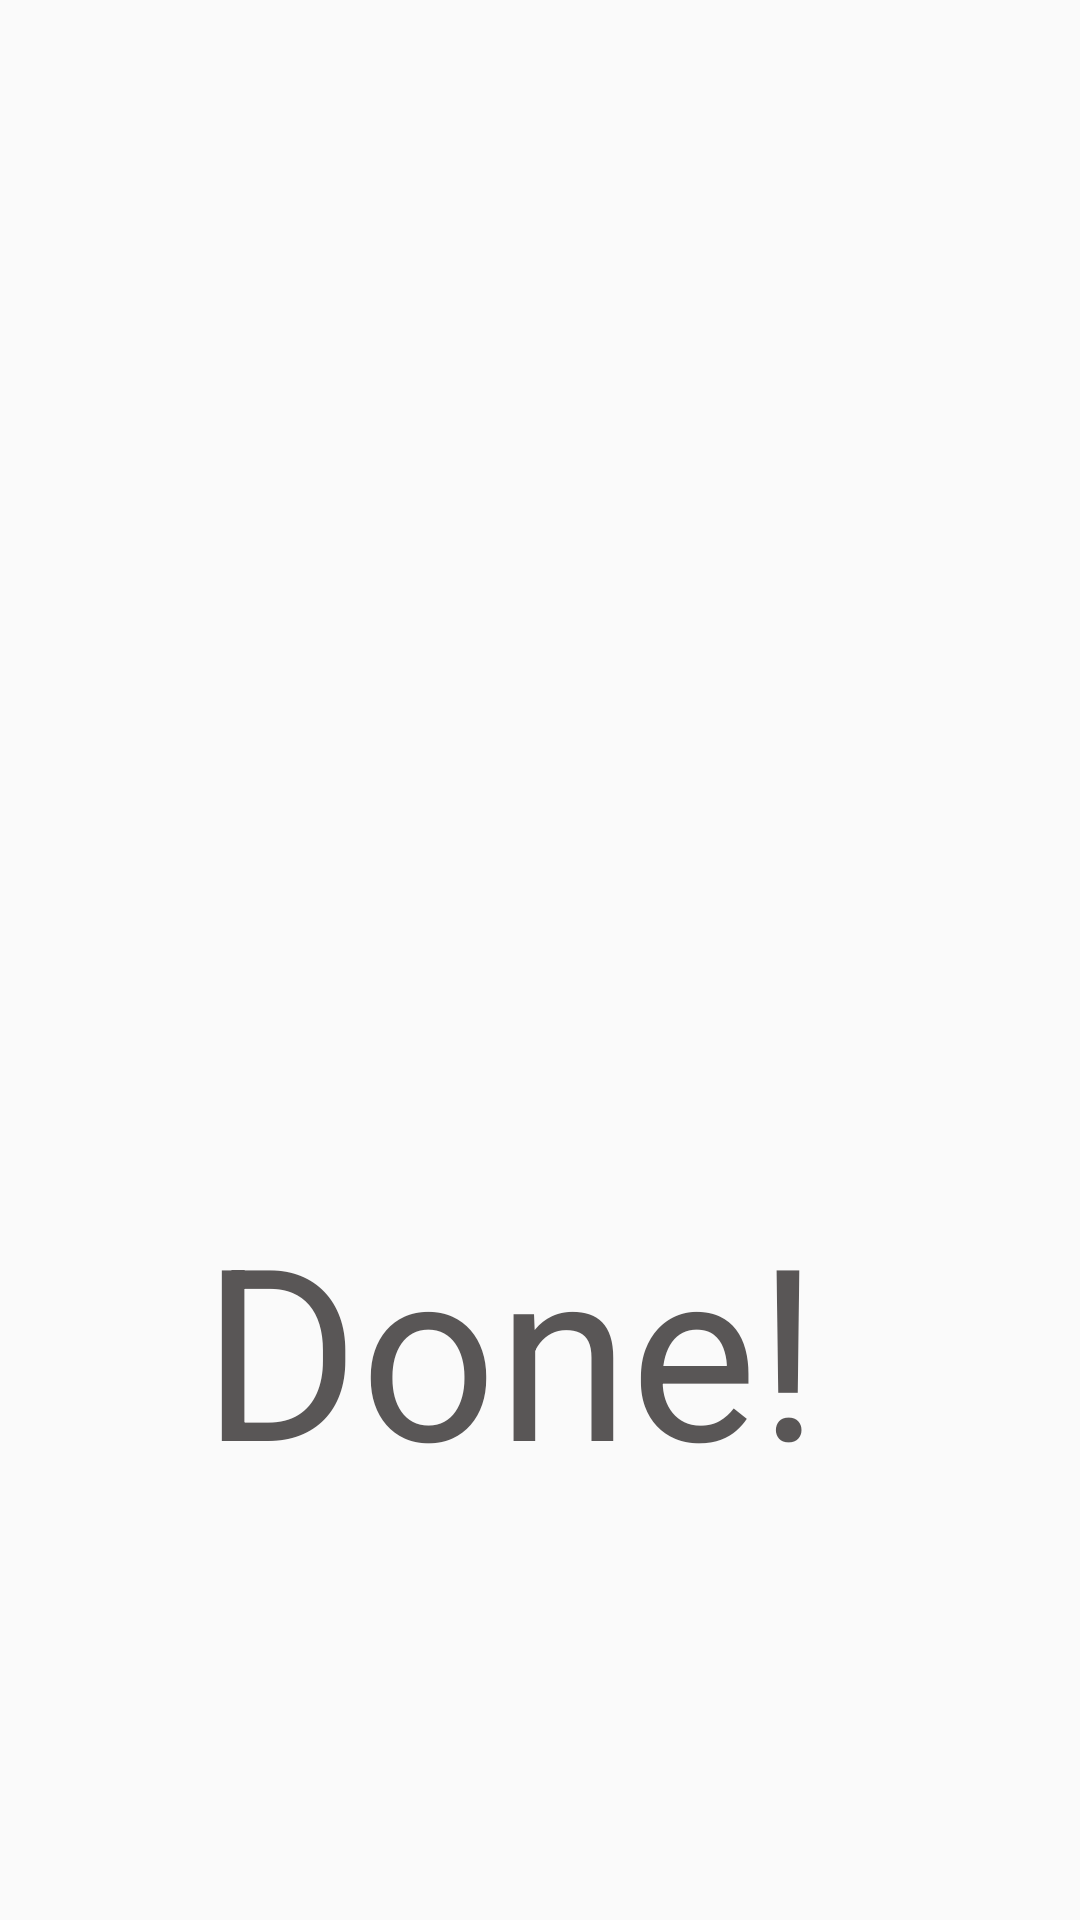

Here is an Android app screen rendered from its layout file. Give the layout XML and the strings, colors and styles it references.
<!-- AndroidManifest.xml: application theme Theme.GiftDelivery -->
<!-- res/layout/activity_fainal.xml -->
<?xml version="1.0" encoding="utf-8"?>
<androidx.constraintlayout.widget.ConstraintLayout xmlns:android="http://schemas.android.com/apk/res/android"
    xmlns:app="http://schemas.android.com/apk/res-auto"
    xmlns:tools="http://schemas.android.com/tools"
    android:layout_width="match_parent"
    android:layout_height="match_parent"
    android:background="@drawable/backpage"
    tools:context=".fainal">

    <ImageView
        android:id="@+id/Img_done"
        android:layout_width="313dp"
        android:layout_height="319dp"
        android:src="@drawable/finish"
        app:layout_constraintBottom_toBottomOf="parent"
        app:layout_constraintEnd_toEndOf="parent"
        app:layout_constraintStart_toStartOf="parent"
        app:layout_constraintTop_toTopOf="parent"
        app:layout_constraintVertical_bias="0.366" />

    <TextView
        android:id="@+id/Tex_done"
        android:layout_width="wrap_content"
        android:layout_height="wrap_content"
        android:scrollbarSize="90sp"
        android:text="Done!"
        android:textColor="#595656"
        android:textSize="80sp"
        app:layout_constraintBottom_toBottomOf="parent"
        app:layout_constraintEnd_toEndOf="parent"
        app:layout_constraintHorizontal_bias="0.436"
        app:layout_constraintStart_toStartOf="parent"
        app:layout_constraintTop_toTopOf="parent"
        app:layout_constraintVertical_bias="0.742" />
</androidx.constraintlayout.widget.ConstraintLayout>
<!-- resources referenced by this layout -->
<resources>
  <style name="Theme.GiftDelivery" parent="Base.Theme.GiftDelivery" />
  <style name="Base.Theme.GiftDelivery" parent="Theme.AppCompat.Light.DarkActionBar">
          
          
      </style>
</resources>
